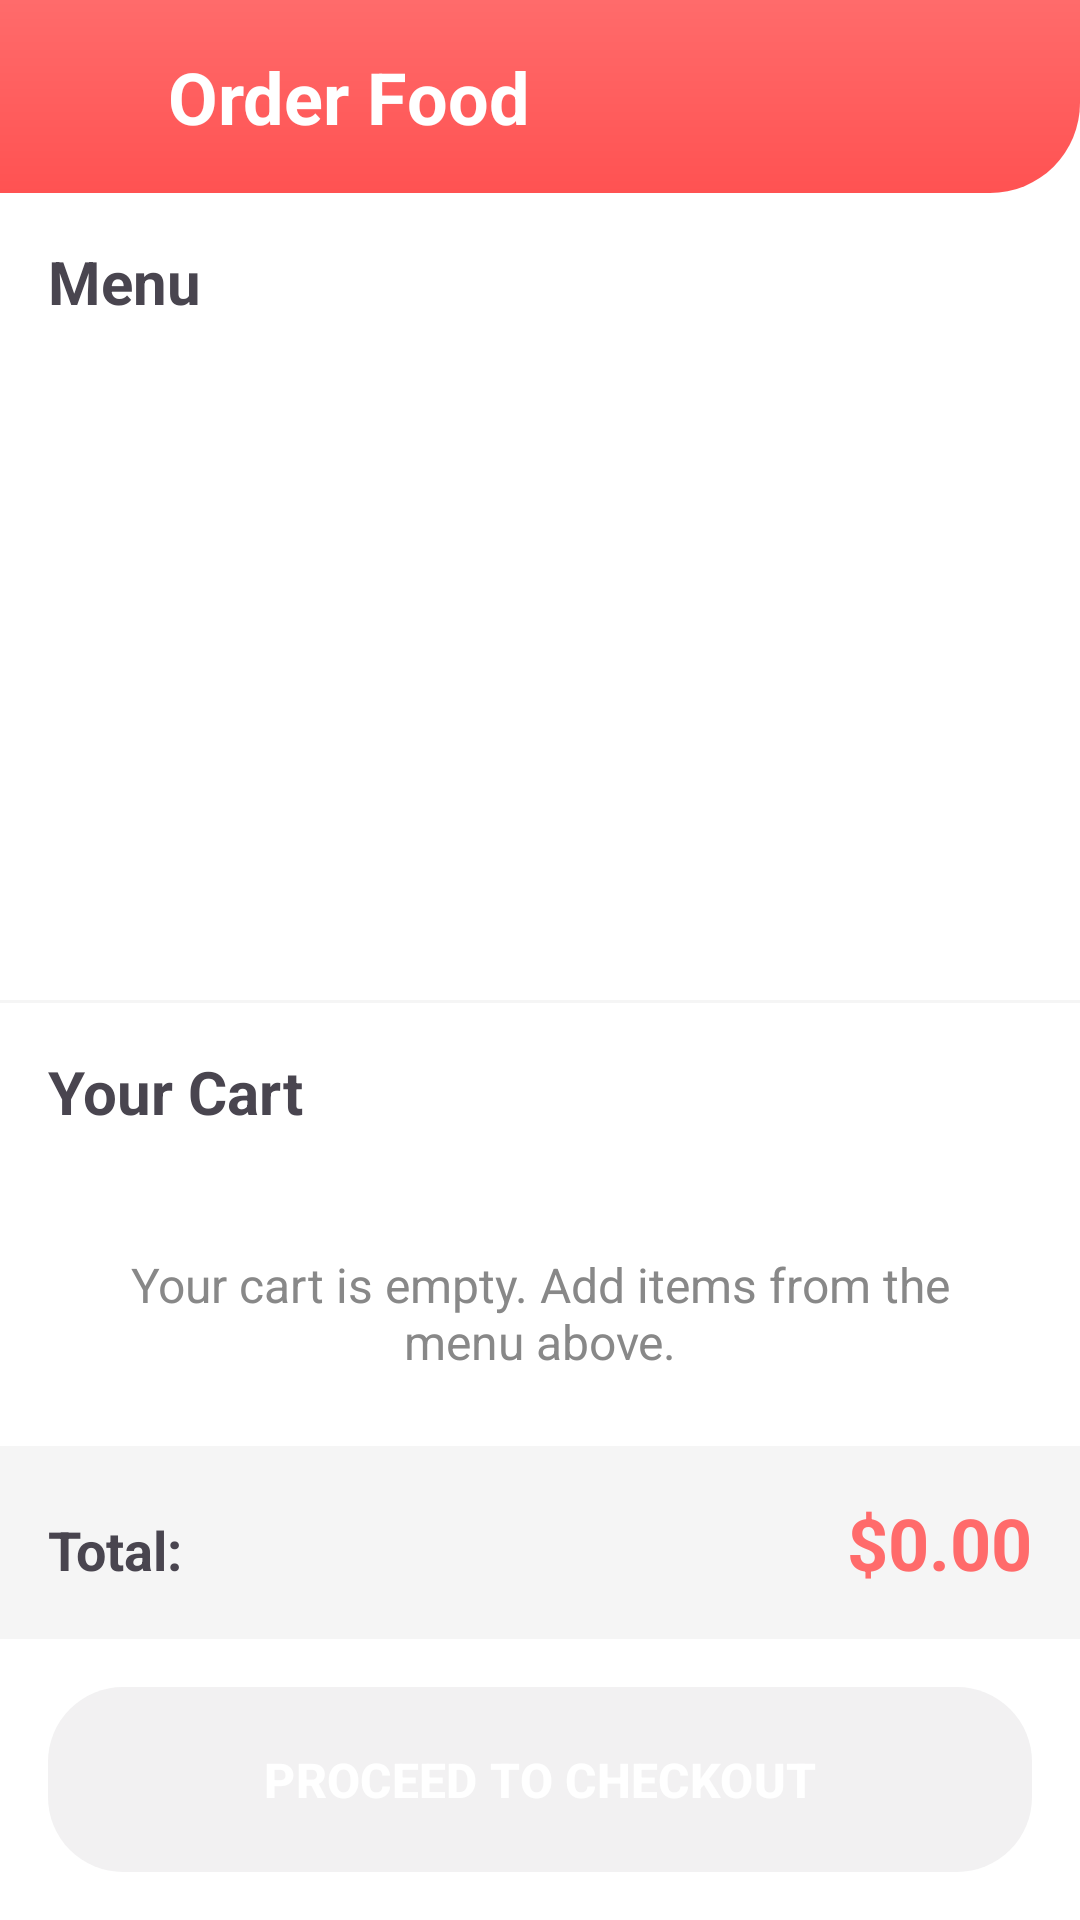

Write the Android layout XML for this screen, with the resource values it uses.
<!-- AndroidManifest.xml: application theme Theme.FoodOrderingSystemYogiByte -->
<!-- res/layout/activity_order_food.xml -->
<?xml version="1.0" encoding="utf-8"?>
<LinearLayout xmlns:android="http://schemas.android.com/apk/res/android"
    xmlns:app="http://schemas.android.com/apk/res-auto"
    android:layout_width="match_parent"
    android:layout_height="match_parent"
    android:orientation="vertical"
    android:background="@color/white">

    
    <LinearLayout
        android:layout_width="match_parent"
        android:layout_height="wrap_content"
        android:orientation="horizontal"
        android:padding="16dp"
        android:background="@drawable/header_gradient"
        android:gravity="center_vertical">

        <ImageView
            android:id="@+id/backButton"
            android:layout_width="24dp"
            android:layout_height="24dp"
            android:src="@drawable/ic_back"
            app:tint="@color/white" />

        <TextView
            android:layout_width="0dp"
            android:layout_height="wrap_content"
            android:layout_weight="1"
            android:layout_marginStart="16dp"
            android:text="Order Food"
            android:textColor="@color/white"
            android:textSize="24sp"
            android:textStyle="bold" />

        <TextView
            android:id="@+id/cartCount"
            android:layout_width="wrap_content"
            android:layout_height="wrap_content"
            android:background="@drawable/cart_count_bg"
            android:padding="4dp"
            android:text="0"
            android:textColor="@color/white"
            android:textSize="12sp"
            android:visibility="gone" />
    </LinearLayout>

    
    <TextView
        android:layout_width="match_parent"
        android:layout_height="wrap_content"
        android:text="Menu"
        android:textSize="20sp"
        android:textStyle="bold"
        android:padding="16dp"
        android:paddingBottom="8dp" />

    <androidx.recyclerview.widget.RecyclerView
        android:id="@+id/foodRecyclerView"
        android:layout_width="match_parent"
        android:layout_height="0dp"
        android:layout_weight="1"
        android:padding="8dp" />

    
    <View
        android:layout_width="match_parent"
        android:layout_height="1dp"
        android:background="@color/gray_light" />

    <TextView
        android:layout_width="match_parent"
        android:layout_height="wrap_content"
        android:text="Your Cart"
        android:textSize="20sp"
        android:textStyle="bold"
        android:padding="16dp"
        android:paddingBottom="8dp" />

    <TextView
        android:id="@+id/cartEmpty"
        android:layout_width="match_parent"
        android:layout_height="wrap_content"
        android:text="Your cart is empty. Add items from the menu above."
        android:textSize="16sp"
        android:textColor="@color/text_gray"
        android:gravity="center"
        android:padding="24dp"
        android:visibility="visible" />

    <androidx.recyclerview.widget.RecyclerView
        android:id="@+id/cartRecyclerView"
        android:layout_width="match_parent"
        android:layout_height="0dp"
        android:layout_weight="1"
        android:padding="8dp"
        android:visibility="gone" />

    
    <LinearLayout
        android:layout_width="match_parent"
        android:layout_height="wrap_content"
        android:orientation="horizontal"
        android:padding="16dp"
        android:background="@color/gray_light">

        <TextView
            android:layout_width="0dp"
            android:layout_height="wrap_content"
            android:layout_weight="1"
            android:text="Total:"
            android:textSize="18sp"
            android:textStyle="bold" />

        <TextView
            android:id="@+id/cartTotal"
            android:layout_width="wrap_content"
            android:layout_height="wrap_content"
            android:text="$0.00"
            android:textSize="24sp"
            android:textStyle="bold"
            android:textColor="@color/red_primary" />
    </LinearLayout>

    <Button
        android:id="@+id/checkoutButton"
        android:layout_width="match_parent"
        android:layout_height="wrap_content"
        android:layout_margin="16dp"
        android:text="PROCEED TO CHECKOUT"
        android:textSize="16sp"
        android:textStyle="bold"
        android:textColor="@color/white"
        android:background="@drawable/button_red_gradient"
        android:padding="16dp"
        android:enabled="false"
        android:alpha="0.5" />

</LinearLayout>
<!-- resources referenced by this layout -->
<resources>
  <color name="gray_light">#F5F5F5</color>
  <color name="red_primary">#FF6B6B</color>
  <color name="text_gray">#888888</color>
  <color name="white">#FFFFFF</color>
  <!-- drawable button_red_gradient (drawable) -->
  <?xml version="1.0" encoding="utf-8"?>
  <shape xmlns:android="http://schemas.android.com/apk/res/android">
      <gradient
          android:startColor="@color/red_primary"
          android:endColor="@color/red_dark"
          android:angle="90" />
      <corners android:radius="25dp" />
  </shape>
  <!-- drawable header_gradient (drawable) -->
  <?xml version="1.0" encoding="utf-8"?>
  <shape xmlns:android="http://schemas.android.com/apk/res/android">
      <gradient
          android:startColor="#FF5252"
          android:endColor="#FF6B6B"
          android:angle="90" />
      <corners android:bottomLeftRadius="0dp" android:bottomRightRadius="30dp" />
  </shape>
  <style name="Theme.FoodOrderingSystemYogiByte" parent="Theme.MaterialComponents.DayNight.NoActionBar">
  
      </style>
  <color name="red_dark">#C62828</color>
</resources>
